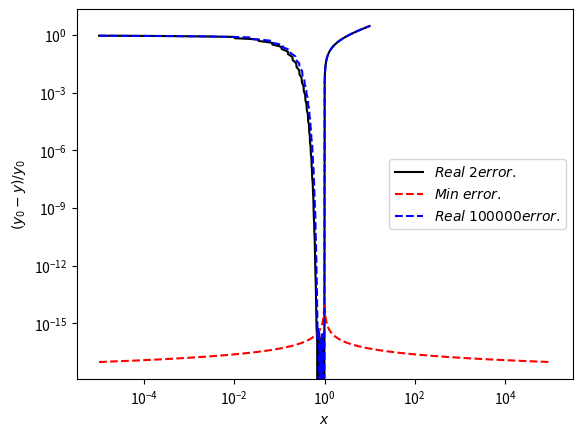

The matplotlib source for this figure:
from math import factorial
import numpy as np
import matplotlib.pyplot as plt


def relative_error(x0, x): return np.abs(x0 - x) / np.abs(x0)


def log_teylor_series(x, eps=0.000001):
    res = []
    for el in x:
        a = el - 1
        a_k = a
        y = a
        k = 2
        while calculate_end(a, k) > eps:
            a_k = -a_k * a
            y = y + a_k / k
            k += 1
        res.append(y)
    return res

log_const = np.log(np.sqrt(2))

def calculate_end(a, N):
    res = (a + 1) ** (N + 1) / (N + 1) / (1 - np.abs(a + 1)) / log_const
    return res


x0 = np.logspace(-5, 5, 1000, dtype=np.double)
epsilon = np.finfo(np.double).eps
best_precision = (epsilon / 2) * np.abs(1. / np.log(x0))

x = np.logspace(-5, 1, 1000)
y0 = np.log(x)
y = log_teylor_series(x)
plt.loglog(x, relative_error(y0, y), '-k')
plt.loglog(x0, best_precision, '--r')
log_const = np.log(np.sqrt(100000))
y1 = log_teylor_series(x)
plt.loglog(x, relative_error(y0,y1), '--b')

plt.xlabel('$x$')
plt.ylabel('$(y_0-y)/y_0$')
plt.legend(["$Real\;2 error.$", "$Min\;error.$","$Real\;100000 error.$"], loc=5)
plt.show()